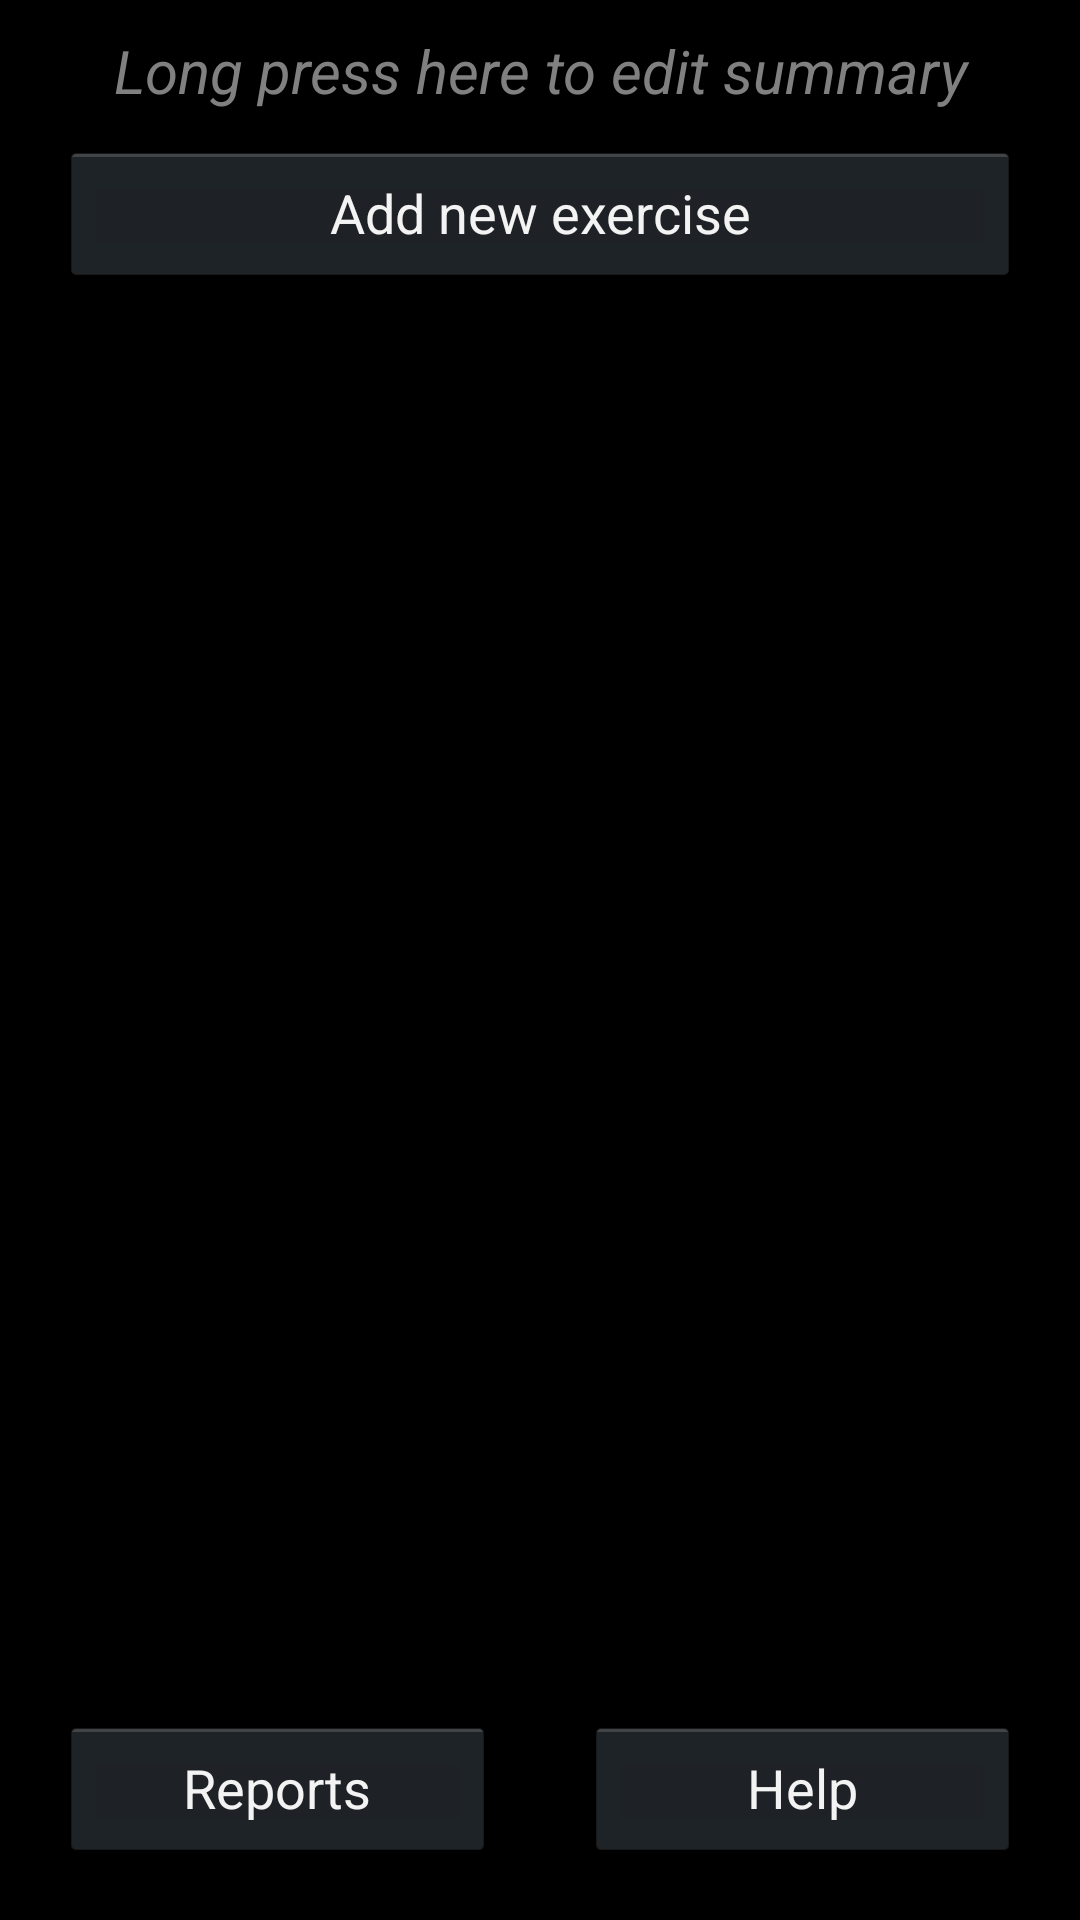

Write the Android layout XML for this screen, with the resource values it uses.
<!-- AndroidManifest.xml: application theme AppTheme -->
<!-- res/layout/fragment_day.xml -->
<?xml version="1.0" encoding="utf-8"?>
    <LinearLayout xmlns:android="http://schemas.android.com/apk/res/android"
        android:orientation="vertical" android:layout_width="fill_parent"
        android:layout_height="fill_parent"
        android:gravity="bottom"
        android:clickable="false"
        android:descendantFocusability="blocksDescendants"
        android:focusable="false"
        android:focusableInTouchMode="false">

    <TextView
        android:layout_width="match_parent"
        android:layout_height="wrap_content"
        android:id="@+id/textViewSummary"
        android:hint="@string/textView1"
        android:gravity="center_horizontal"
        android:textSize="20dp"
        android:textStyle="italic"
        android:singleLine="false"
        android:padding="10dp"
        android:layout_gravity="center" />

    <Button
        android:layout_width="fill_parent"
        android:layout_height="wrap_content"
        android:id="@+id/buttonAddExercise"
        android:text="@string/button11"
        android:layout_marginLeft="20dp"
        android:layout_marginRight="20dp"
        android:onClick="myClickHandler"
        android:layout_gravity="center" />

    


    <ScrollView
        android:id="@+id/scrollViewRecords"
        android:layout_width="match_parent"
        android:layout_height="0dp"
        android:layout_weight="1">

        <LinearLayout
            android:id="@+id/linearLayoutExercise"
            android:layout_width="match_parent"
            android:layout_height="wrap_content"
            android:orientation="vertical"
            android:gravity="right"
            android:layout_gravity="center_horizontal|top">

        </LinearLayout>
    </ScrollView>

    <LinearLayout
        android:orientation="horizontal"
        android:layout_width="match_parent"
        android:layout_height="wrap_content"
        android:layout_margin="20dp"
        android:layout_marginLeft="20dp"
        android:layout_marginRight="20dp"
        android:layout_marginTop="0dp"
        android:layout_marginBottom="0dp">

        <Button
            android:layout_width="100dp"
            android:layout_height="wrap_content"
            android:text="@string/button8"
            android:id="@+id/buttonReports"
            android:gravity="center"
            android:layout_weight="1"
            android:clickable="true"
            android:enabled="true" />

        <Button
            android:layout_width="100dp"
            android:layout_height="wrap_content"
            android:text="@string/button9"
            android:id="@+id/buttonHelp"
            android:layout_weight="1"
            android:clickable="true"
            android:enabled="true"
            android:layout_marginLeft="30dp" />

    </LinearLayout>

</LinearLayout>
<!-- resources referenced by this layout -->
<resources>
  <string name="button11">Add new exercise</string>
  <string name="button8">Reports</string>
  <string name="button9">Help</string>
  <string name="textView1">Long press here to edit summary</string>
  <style name="AppTheme" parent="android:Theme.Holo">
          
      </style>
</resources>
